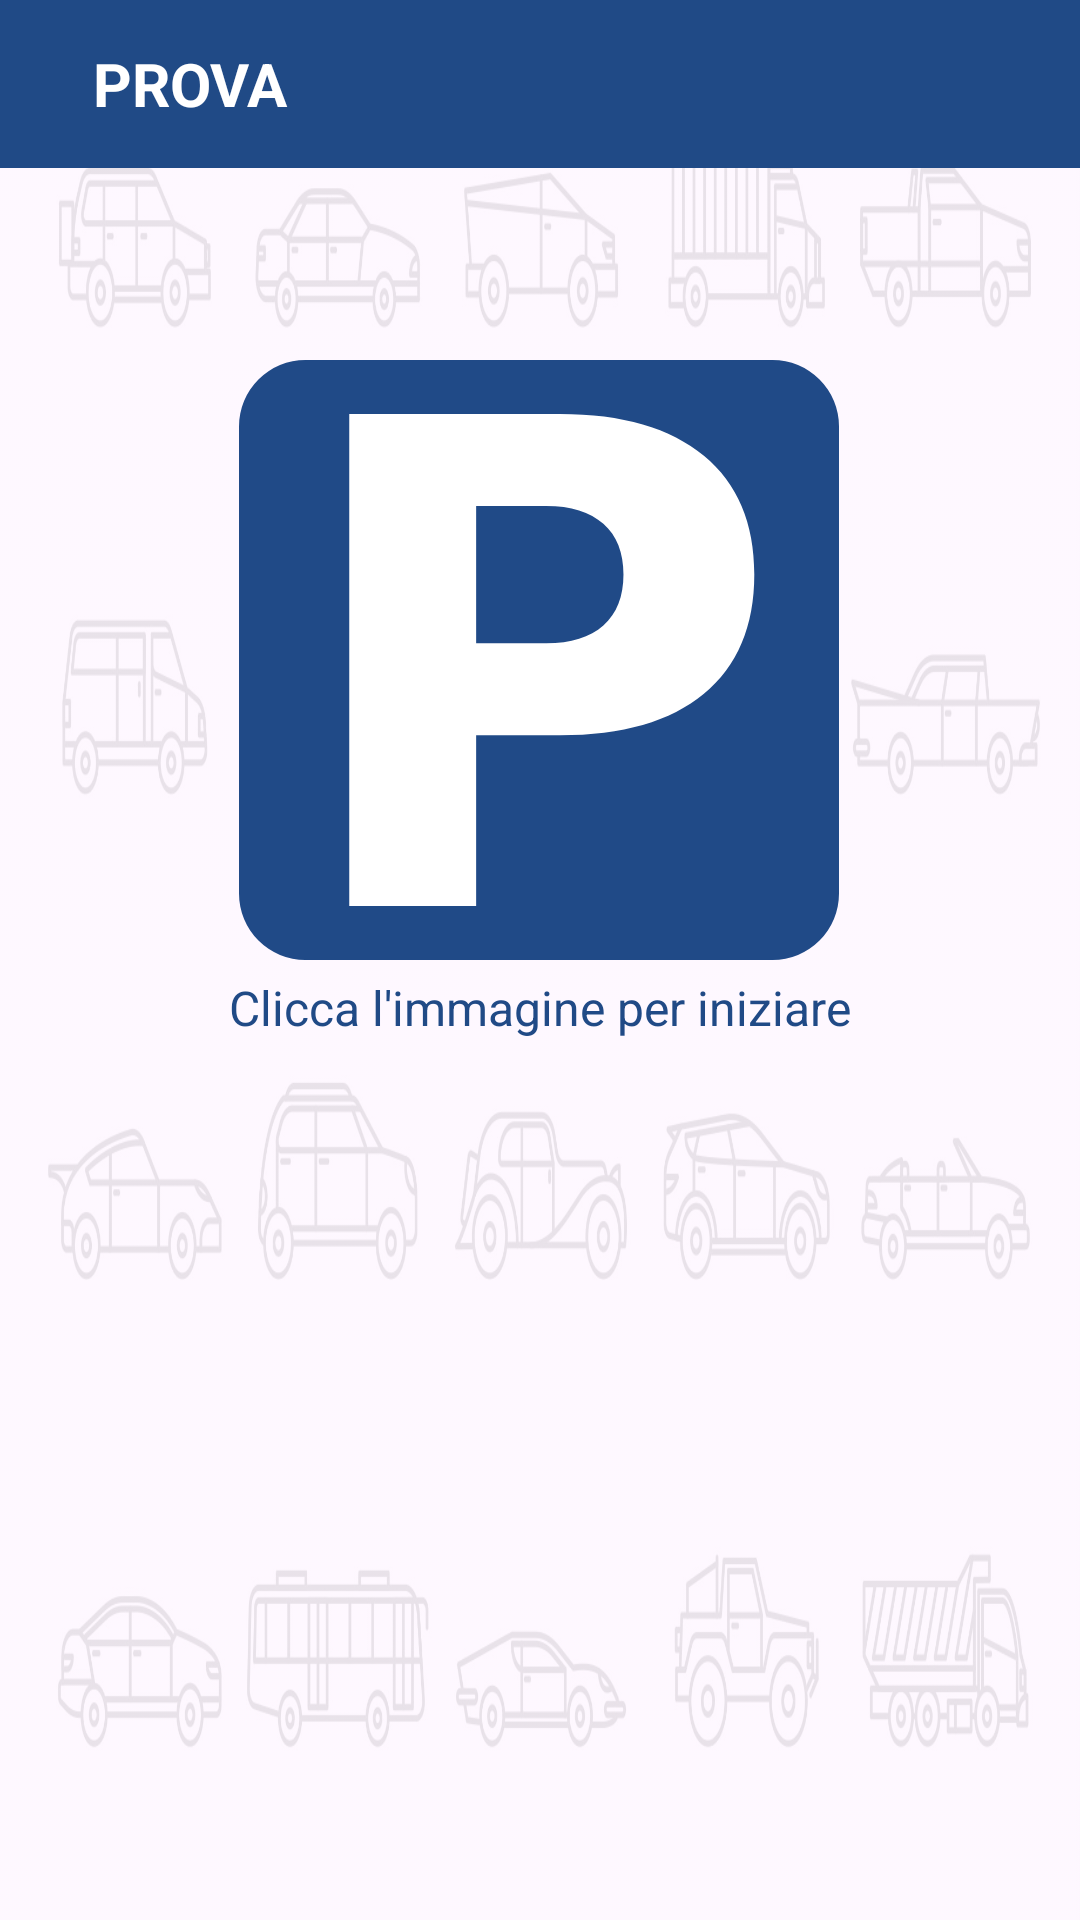

Layout XML and referenced resources for this Android screen:
<!-- AndroidManifest.xml: application theme Theme.CarPark -->
<!-- res/layout/activity_main.xml -->
<?xml version="1.0" encoding="utf-8"?>
<androidx.drawerlayout.widget.DrawerLayout xmlns:android="http://schemas.android.com/apk/res/android"
    xmlns:app="http://schemas.android.com/apk/res-auto"
    xmlns:tools="http://schemas.android.com/tools"
    android:id="@+id/drawerLayout"
    android:layout_width="match_parent"
    android:layout_height="match_parent"
    tools:context=".MainActivity">

    <ImageView
        android:layout_width="wrap_content"
        android:layout_height="wrap_content"
        android:scaleType="fitXY"
        app:layout_constraintBottom_toBottomOf="parent"
        app:layout_constraintEnd_toEndOf="parent"
        app:layout_constraintStart_toStartOf="parent"
        app:layout_constraintTop_toTopOf="parent"
        app:srcCompat="@drawable/car_theme"
        android:alpha="0.1"/>

    <include layout="@layout/activity_main_content" />

    <androidx.constraintlayout.widget.ConstraintLayout
        android:layout_width="match_parent"
        android:layout_height="match_parent">

        <ImageView
            android:id="@+id/btn_park"
            android:layout_width="200dp"
            android:layout_height="200dp"
            android:layout_marginTop="200dp"
            android:layout_marginBottom="400dp"
            android:src="@drawable/parking_icon"
            app:layout_constraintBottom_toBottomOf="parent"
            app:layout_constraintEnd_toEndOf="parent"
            app:layout_constraintHorizontal_bias="0.498"
            app:layout_constraintStart_toStartOf="parent"
            app:layout_constraintTop_toTopOf="parent" />

        <TextView
            android:id="@+id/tv_loading"
            android:layout_width="wrap_content"
            android:layout_height="wrap_content"
            android:layout_marginBottom="10dp"
            android:text="Rilevamento posizione..."
            android:textColor="#204A86"
            android:textSize="16dp"
            android:visibility="gone"
            app:layout_constraintBottom_toTopOf="@+id/progressBar"
            app:layout_constraintEnd_toEndOf="parent"
            app:layout_constraintStart_toStartOf="parent" />

        <ProgressBar
            android:id="@+id/progressBar"
            style="?android:attr/progressBarStyleHorizontal"
            android:layout_width="0dp"
            android:layout_height="20dp"
            android:layout_marginBottom="170dp"
            android:progressTint="#204A86"
            android:visibility="gone"
            android:max="100"
            app:layout_constraintBottom_toBottomOf="parent"
            app:layout_constraintEnd_toEndOf="@+id/tv_loading"
            app:layout_constraintStart_toStartOf="@+id/tv_loading" />

        <TextView
            android:id="@+id/tv_hint"
            android:layout_width="wrap_content"
            android:layout_height="wrap_content"
            android:text="Clicca l'immagine per iniziare"
            android:textColor="#204A86"
            android:textSize="16dp"
            android:layout_marginTop="5dp"
            app:layout_constraintEnd_toEndOf="parent"
            app:layout_constraintStart_toStartOf="parent"
            app:layout_constraintTop_toBottomOf="@+id/btn_park" />
    </androidx.constraintlayout.widget.ConstraintLayout>

    <com.google.android.material.navigation.NavigationView
        android:id="@+id/navigationView"
        android:layout_width="wrap_content"
        android:layout_height="match_parent"
        android:layout_gravity="start"
        android:background="#204A86"
        app:headerLayout="@layout/nav_header"
        app:itemIconPadding="20dp"
        app:itemIconTint="@color/white"
        app:itemTextColor="@color/white"
        app:layout_constraintBottom_toBottomOf="parent"
        app:layout_constraintStart_toStartOf="parent"
        app:menu="@menu/drawer_items" />

</androidx.drawerlayout.widget.DrawerLayout>
<!-- res/layout/activity_main_content.xml (included above) -->
<?xml version="1.0" encoding="utf-8"?>
<LinearLayout xmlns:android="http://schemas.android.com/apk/res/android"
    android:orientation="vertical"
    android:layout_width="match_parent"
    android:layout_height="match_parent">

    <Toolbar
        android:layout_width="match_parent"
        android:layout_height="wrap_content"
        android:background="#204A86">

        <ImageButton
            android:id="@+id/btnDrawer"
            android:layout_width="wrap_content"
            android:layout_height="wrap_content"
            android:src="@drawable/baseline_menu_24"
            android:background="@android:color/transparent"
            android:padding="5dp"/>
        <TextView
            android:id="@+id/title"
            android:layout_width="match_parent"
            android:layout_height="wrap_content"
            android:textColor="@color/white"
            android:textSize="20dp"
            android:text="PROVA"
            android:textStyle="bold"
            android:padding="5dp"/>

    </Toolbar>

</LinearLayout>
<!-- res/layout/nav_header.xml (included above) -->
<?xml version="1.0" encoding="utf-8"?>
<androidx.constraintlayout.widget.ConstraintLayout xmlns:android="http://schemas.android.com/apk/res/android"
    xmlns:app="http://schemas.android.com/apk/res-auto"
    xmlns:tools="http://schemas.android.com/tools"
    android:orientation="vertical"
    android:layout_width="match_parent"
    android:layout_height="100dp"
    android:background="@color/white">


    <TextView
        android:id="@+id/textView"
        android:layout_width="wrap_content"
        android:layout_height="wrap_content"
        android:layout_marginStart="5dp"
        android:text="Car"
        android:textColor="#204A86"
        android:textSize="60dp"
        android:textStyle="bold"
        app:layout_constraintBottom_toBottomOf="parent"
        app:layout_constraintStart_toStartOf="parent"
        app:layout_constraintTop_toTopOf="parent" />

    <ImageView
        android:id="@+id/imageView"
        android:layout_width="60dp"
        android:layout_height="60dp"
        android:layout_marginStart="15dp"
        app:layout_constraintBottom_toBottomOf="parent"
        app:layout_constraintStart_toEndOf="@+id/textView"
        app:layout_constraintTop_toTopOf="parent"
        app:srcCompat="@drawable/parking_icon" />

    <TextView
        android:id="@+id/textView2"
        android:layout_width="wrap_content"
        android:layout_height="wrap_content"
        android:text="ark"
        android:textColor="#204A86"
        android:textSize="60dp"
        android:textStyle="bold"
        app:layout_constraintBottom_toBottomOf="parent"
        app:layout_constraintStart_toEndOf="@+id/imageView"
        app:layout_constraintTop_toTopOf="parent"
        app:layout_constraintVertical_bias="0.51" />

</androidx.constraintlayout.widget.ConstraintLayout>
<!-- resources referenced by this layout -->
<resources>
  <!-- drawable car_theme: jpg bitmap (drawable, 140395 bytes) -->
  <!-- drawable parking_icon (drawable) -->
  <vector xmlns:android="http://schemas.android.com/apk/res/android"
      android:width="128dp"
      android:height="128dp"
      android:viewportWidth="128"
      android:viewportHeight="128">
    <path
        android:pathData="M14.17,0L113.83,0A14.17,14.17 0,0 1,128 14.17L128,113.83A14.17,14.17 0,0 1,113.83 128L14.17,128A14.17,14.17 0,0 1,0 113.83L0,14.17A14.17,14.17 0,0 1,14.17 0z"
        android:strokeLineJoin="miter"
        android:strokeWidth="4"
        android:fillColor="#204a87"
        android:strokeColor="#00000000"
        android:strokeLineCap="butt"/>
    <path
        android:pathData="M23.52,11.51L68.45,11.51C81.81,11.51 92.05,14.49 99.18,20.44C106.35,26.35 109.93,34.79 109.93,45.75C109.93,56.77 106.35,65.25 99.18,71.21C92.05,77.11 81.81,80.07 68.45,80.07L50.59,80.07L50.59,116.49L23.52,116.49L23.52,11.51M50.59,31.13L50.59,60.45L65.57,60.45C70.82,60.45 74.87,59.18 77.73,56.65C80.59,54.07 82.02,50.44 82.02,45.75C82.02,41.07 80.59,37.46 77.73,34.93C74.87,32.39 70.82,31.13 65.57,31.13L50.59,31.13"
        android:strokeLineJoin="miter"
        android:strokeWidth="1"
        android:fillColor="#ffffff"
        android:strokeColor="#00000000"
        android:strokeLineCap="butt"/>
  </vector>
  <style name="Theme.CarPark" parent="Base.Theme.CarPark" />
  <style name="Base.Theme.CarPark" parent="Theme.Material3.DayNight.NoActionBar">
          
          
          <item name="android:statusBarColor"> #204A86</item>
      </style>
  <!-- not gathered from this repository: default colours our renderer supplied (Android Studio template values) -->
  <color name="white">#FFFFFFFF</color>
</resources>
